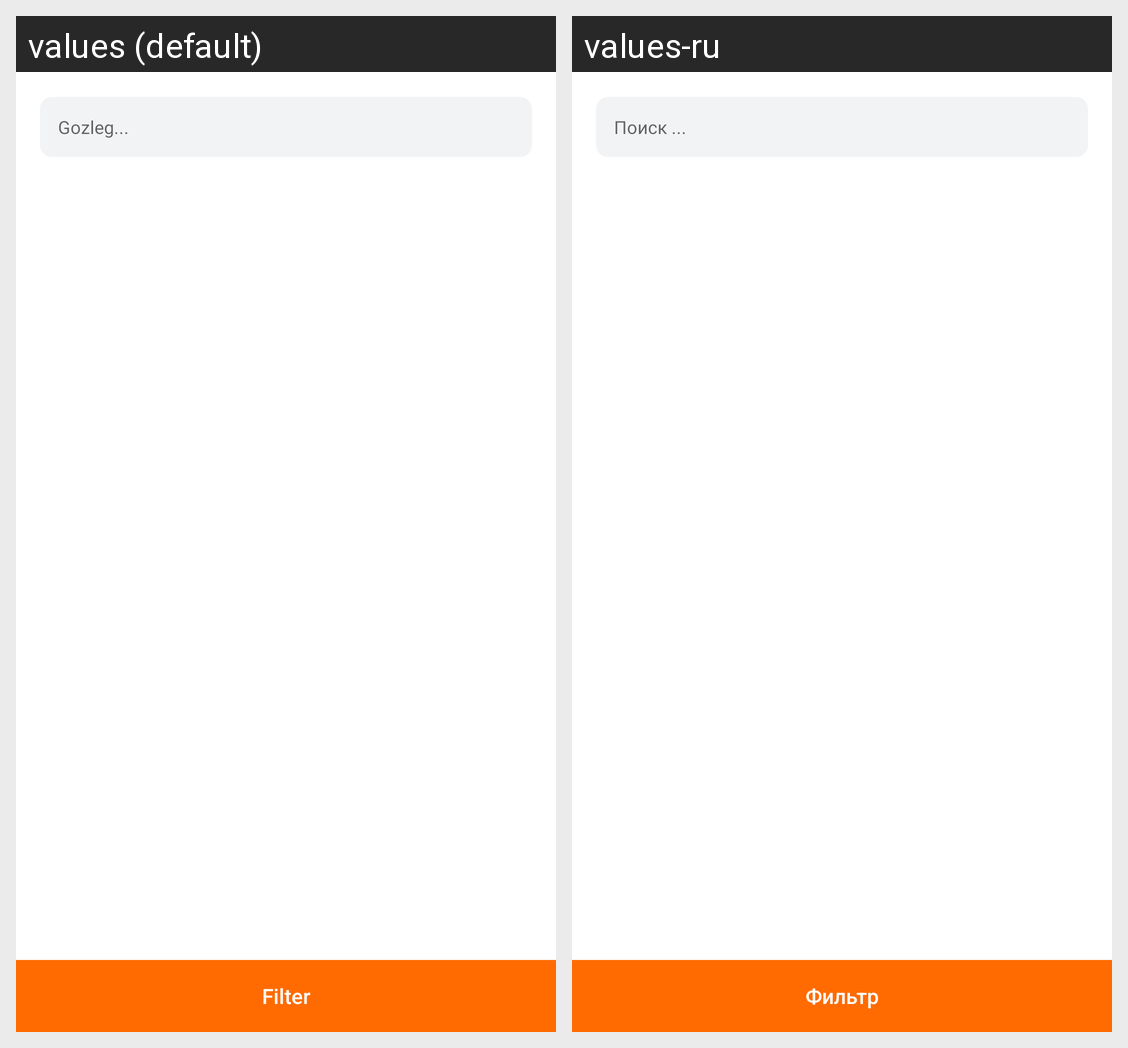

The Android screen above is rendered under two locales of the same app. Produce the string resources it draws, with the default and per-locale values.
Android screen res/layout/store_fragment_colour.xml rendered under 2 locales, left to right: values (default), values-ru. Device: Nexus 5 (rendered at 1080×1920; each locale shown at half size, 540×960, under a caption strip naming it); theme Theme.AdybelliStore.
Strings drawn on this screen, with the default value and each locale's value (text and hints the layout hard-codes, and strings that could not be matched under every locale, appear in the picture but are not listed):

search_title
  values: Gozleg...
  values-ru: Поиск ...

filter
  values: Filter
  values-ru: Фильтр
